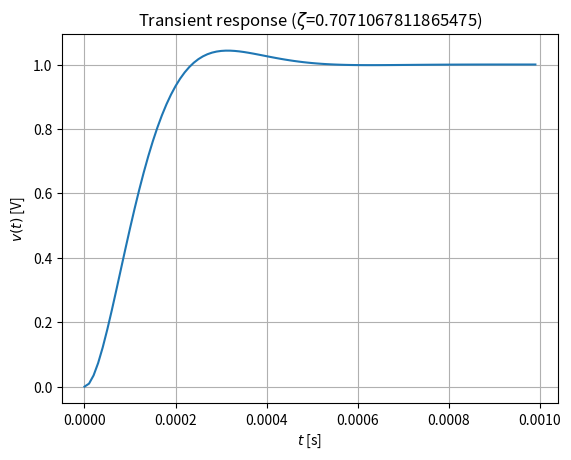

This figure's Python source:
import numpy as np
from scipy.integrate import odeint
import matplotlib.pyplot as plt

def main():
    e = 1.0 # E = 1.0[V] 
    r = 1.0e3 # R = 1.0[kΩ]
    ell = 50.0e-3 # L = 50.0 [mH]
    c = 0.1e-6 # C = 0.1[μF]
    ts = 0.0 # 0.0[ms] 開始時刻  
    te = 1.0e-3 # 1.0[ms] 終了時刻 
    v0 = [ 0.0, 0.0 ] # v = 0.0[V], dv/dt = 0.0 [V/s] 初期条件
    h = 1.0e-5 # ステップ
    t = np.arange(ts, te, h) # 時刻の設定
    
    # 計算の実行
    zeta = r * c / (2 * np.sqrt( ell * c ) )
    x = t / np.sqrt(ell * c) # x の設定
    y0 = np.array( v0 ) / e # y, dy/dx の初期値設定
    y = odeint(f, y0, x, args = ( zeta, ) ) # 数値積分
    v = e * y
    
    # グラフ描画
    plt.plot(t,v[:,0])
    plt.title('Transient response ($\zeta$={0})'.format(zeta))
    plt.xlabel('$t$ [s]')
    plt.ylabel('$v(t)$ [V]')
    plt.grid()
    plt.show()
        
def f(y,x,zeta):
    return [ 
                y[1],
                -y[0]-2*zeta*y[1] + 1
            ]

if __name__ == '__main__':
    main()

